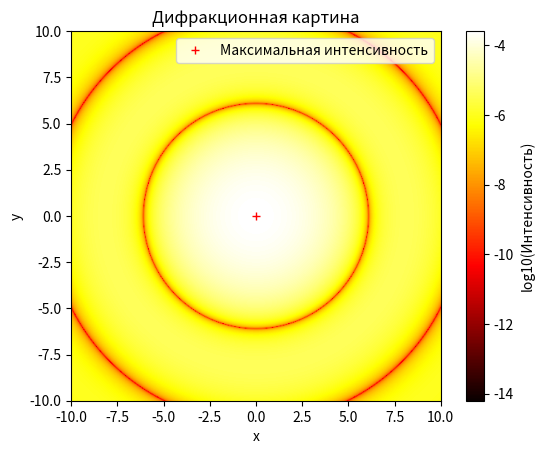

Here is the Python script that generated this plot:
# В зоне за фокальной плоскости

import numpy as np
import matplotlib.pyplot as plt
from scipy import special

def calculate_intensity(D, F, wavelength, x):
    k = 2 * np.pi / wavelength  # Волновое число

    # Расчет фазового фактора линзы
    def lens_phase(x, y):
        return np.exp(-1j * k * (x**2 + y**2) / (2 * F))

    # Расчет интенсивности на оси системы
    def intensity_at_axis(X, Y):
        r = np.sqrt(X**2 + Y**2)
        bessel_term = (2 * special.j1(k * r * D / (2 * F)) / (k * r * D / (2 * F)))**2
        lens_term = np.abs(lens_phase(X, Y))**2
        return bessel_term * lens_term / (2 * np.pi * F)**2

    X, Y = np.meshgrid(x, x)
    intensity = intensity_at_axis(X, Y)

    # Максимальная интенсивность и ее координата
    max_intensity_coord = np.unravel_index(np.argmax(intensity), intensity.shape)

    # Расчет энергии пучка до и после дифракции
    energy_before = np.sum(intensity) * (x[1] - x[0])**2
    energy_after = energy_before * (np.pi * D**2 / (wavelength * F))**2

    return intensity, max_intensity_coord, energy_before, energy_after


# Параметры системы
D = 1.0  # Диаметр отверстия
F = 10.0  # Фокусное расстояние линзы
wavelength = 0.5  # Длина волны
x = np.linspace(-10, 10, 500)  # Координаты на оси системы

# Расчет интенсивности, координаты максимальной интенсивности и энергии пучка
intensity, max_intensity_coord, energy_before, energy_after = calculate_intensity(D, F, wavelength, x)

# Вывод координаты максимальной интенсивности
print("Координата максимальной интенсивности: ({}, {})".format(x[max_intensity_coord[1]], x[max_intensity_coord[0]]))

# График интенсивности в логарифмическом масштабе
plt.imshow(np.log10(intensity), cmap='hot', extent=[x[0], x[-1], x[0], x[-1]])
plt.colorbar(label='log10(Интенсивность)')
plt.plot(x[max_intensity_coord[1]], x[max_intensity_coord[0]], 'r+', label='Максимальная интенсивность')
plt.xlabel('x')
plt.ylabel('y')
plt.title('Дифракционная картина')
plt.legend()

# Вывод величины энергии пучка до и после дифракции
print("Энергия пучка до дифракции: {}".format(energy_before))
print("Энергия пучка после дифракции: {}".format(energy_after))



